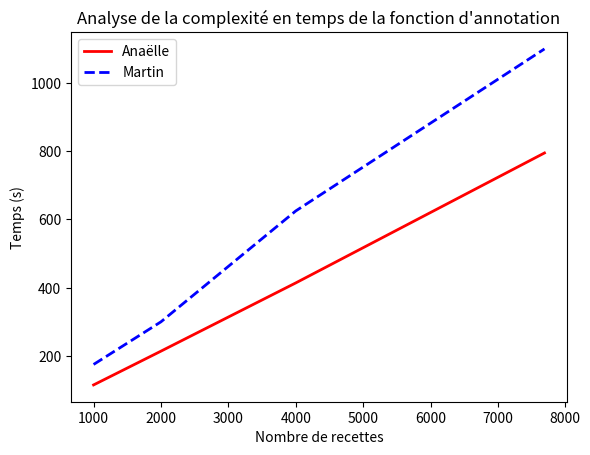

Python code for this plot: (Note: this script raises an exception after producing the figure.)
# -*- coding: utf-8 -*-
# Anaëlle Pierredon, Martin Digard

"""
Analyse de la complexité en temps de la fonction d'annotation
"""

import matplotlib.pyplot as plt

# Création du graphique
fig, axes = plt.subplots()
axes.plot([1000, 2000, 4000, 7691], [115, 214, 414, 795], 'r-', lw=2,
          label="Anaëlle")  # Red Anaëlle Line
axes.plot([1000, 2000, 4000, 7691], [175, 300, 625, 1100], 'b--',
          lw=2, label="Martin")  # Blue Martin line
axes.set_title("Analyse de la complexité en temps de la fonction d'annotation")
axes.set_ylabel("Temps (s)")
axes.set_xlabel("Nombre de recettes")
axes.legend()
plt.savefig('graphiques/analyse_complexite.png')
print("\nLe fichier « analyse_complexite.png » a été "
      "créé dans le répertoire « graphiques ».\n")
